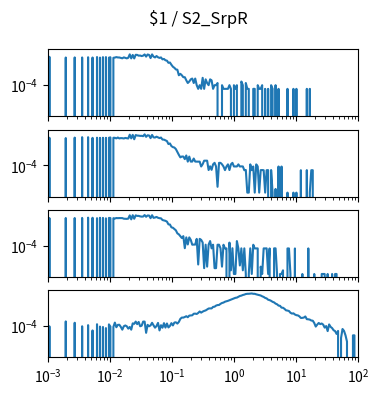

The matplotlib source for this figure: (Note: this script raises an exception after producing the figure.)
import matplotlib.pyplot as plt
import numpy as np

num_plots = 4

fig, ax = plt.subplots(num_plots, 1, sharex=True, sharey=True)
fig.set_size_inches(4, 1*num_plots)

fig.suptitle("$1 / S2_SrpR")

for a in ax:
    a.set_xscale('log')
    a.set_yscale('log')
    a.set_xlim(1.000000e-03, 1.000000e+02)

ax[0].plot([1.000000e-03,1.056818e-03,1.116863e-03,1.180321e-03,1.247384e-03,1.318257e-03,1.393157e-03,1.472313e-03,1.555966e-03,1.644372e-03,1.737801e-03,1.836538e-03,1.940886e-03,2.051162e-03,2.167704e-03,2.290868e-03,2.421029e-03,2.558586e-03,2.703958e-03,2.857591e-03,3.019952e-03,3.191538e-03,3.372873e-03,3.564511e-03,3.767038e-03,3.981072e-03,4.207266e-03,4.446313e-03,4.698941e-03,4.965923e-03,5.248075e-03,5.546257e-03,5.861382e-03,6.194411e-03,6.546362e-03,6.918310e-03,7.311391e-03,7.726806e-03,8.165824e-03,8.629785e-03,9.120108e-03,9.638290e-03,1.018591e-02,1.076465e-02,1.137627e-02,1.202264e-02,1.270574e-02,1.342765e-02,1.419058e-02,1.499685e-02,1.584893e-02,1.674943e-02,1.770109e-02,1.870682e-02,1.976970e-02,2.089296e-02,2.208005e-02,2.333458e-02,2.466039e-02,2.606154e-02,2.754229e-02,2.910717e-02,3.076097e-02,3.250873e-02,3.435579e-02,3.630781e-02,3.837072e-02,4.055085e-02,4.285485e-02,4.528976e-02,4.786301e-02,5.058247e-02,5.345644e-02,5.649370e-02,5.970353e-02,6.309573e-02,6.668068e-02,7.046931e-02,7.447320e-02,7.870458e-02,8.317638e-02,8.790225e-02,9.289664e-02,9.817479e-02,1.037528e-01,1.096478e-01,1.158777e-01,1.224616e-01,1.294196e-01,1.367729e-01,1.445440e-01,1.527566e-01,1.614359e-01,1.706082e-01,1.803018e-01,1.905461e-01,2.013724e-01,2.128139e-01,2.249055e-01,2.376840e-01,2.511886e-01,2.654606e-01,2.805434e-01,2.964831e-01,3.133286e-01,3.311311e-01,3.499452e-01,3.698282e-01,3.908409e-01,4.130475e-01,4.365158e-01,4.613176e-01,4.875285e-01,5.152286e-01,5.445027e-01,5.754399e-01,6.081350e-01,6.426877e-01,6.792036e-01,7.177943e-01,7.585776e-01,8.016781e-01,8.472274e-01,8.953648e-01,9.462372e-01,1.000000e+00,1.056818e+00,1.116863e+00,1.180321e+00,1.247384e+00,1.318257e+00,1.393157e+00,1.472313e+00,1.555966e+00,1.644372e+00,1.737801e+00,1.836538e+00,1.940886e+00,2.051162e+00,2.167704e+00,2.290868e+00,2.421029e+00,2.558586e+00,2.703958e+00,2.857591e+00,3.019952e+00,3.191538e+00,3.372873e+00,3.564511e+00,3.767038e+00,3.981072e+00,4.207266e+00,4.446313e+00,4.698941e+00,4.965923e+00,5.248075e+00,5.546257e+00,5.861382e+00,6.194411e+00,6.546362e+00,6.918310e+00,7.311391e+00,7.726806e+00,8.165824e+00,8.629785e+00,9.120108e+00,9.638290e+00,1.018591e+01,1.076465e+01,1.137627e+01,1.202264e+01,1.270574e+01,1.342765e+01,1.419058e+01,1.499685e+01,1.584893e+01,1.674943e+01,1.770109e+01,1.870682e+01,1.976970e+01,2.089296e+01,2.208005e+01,2.333458e+01,2.466039e+01,2.606154e+01,2.754229e+01,2.910717e+01,3.076097e+01,3.250873e+01,3.435579e+01,3.630781e+01,3.837072e+01,4.055085e+01,4.285485e+01,4.528976e+01,4.786301e+01,5.058247e+01,5.345644e+01,5.649370e+01,5.970353e+01,6.309573e+01,6.668068e+01,7.046931e+01,7.447320e+01,7.870458e+01,8.317638e+01,8.790225e+01,9.289664e+01,9.817479e+01,1.037528e+02,1.096478e+02,1.158777e+02,1.224616e+02,1.294196e+02,1.367729e+02,1.445440e+02,1.527566e+02,1.614359e+02,1.706082e+02,1.803018e+02,1.905461e+02,2.013724e+02,2.128139e+02,2.249055e+02,2.376840e+02,2.511886e+02,2.654606e+02,2.805434e+02,2.964831e+02,3.133286e+02,3.311311e+02,3.499452e+02,3.698282e+02,3.908409e+02,4.130475e+02,4.365158e+02,4.613176e+02,4.875285e+02,5.152286e+02,5.445027e+02,5.754399e+02,6.081350e+02,6.426877e+02,6.792036e+02,7.177943e+02,7.585776e+02,8.016781e+02,8.472274e+02,8.953648e+02,9.462372e+02,], [0.000000e+00,1.990472e-02,0.000000e+00,0.000000e+00,0.000000e+00,0.000000e+00,0.000000e+00,0.000000e+00,0.000000e+00,0.000000e+00,0.000000e+00,0.000000e+00,1.745201e-02,0.000000e+00,0.000000e+00,0.000000e+00,0.000000e+00,0.000000e+00,1.778218e-02,0.000000e+00,0.000000e+00,0.000000e+00,0.000000e+00,1.764068e-02,0.000000e+00,0.000000e+00,0.000000e+00,1.834819e-02,0.000000e+00,0.000000e+00,1.745201e-02,0.000000e+00,0.000000e+00,1.915004e-02,0.000000e+00,1.712183e-02,0.000000e+00,1.877270e-02,0.000000e+00,1.886703e-02,0.000000e+00,1.693316e-02,1.834819e-02,0.000000e+00,1.646149e-02,1.726334e-02,1.881987e-02,1.764068e-02,1.749917e-02,1.603698e-02,1.499929e-02,1.792368e-02,1.622565e-02,1.490496e-02,1.650866e-02,3.164945e-02,1.481062e-02,2.839489e-02,1.466912e-02,2.905523e-02,2.858356e-02,2.476298e-02,2.532899e-02,2.292345e-02,2.476298e-02,3.122494e-02,2.070657e-02,3.080043e-02,2.834772e-02,1.570681e-02,3.146078e-02,2.056507e-02,1.768784e-02,2.311212e-02,1.815952e-02,1.627282e-02,1.773501e-02,1.235791e-02,1.325409e-02,1.032970e-02,9.669355e-03,6.414792e-03,6.792132e-03,4.433753e-03,3.065893e-03,2.499882e-03,1.839536e-03,1.745201e-03,6.131786e-04,8.018490e-04,6.131786e-04,4.245083e-04,4.245083e-04,2.358379e-04,1.415028e-04,1.886703e-04,2.830055e-04,3.301731e-04,1.415028e-04,3.301731e-04,9.433517e-05,4.716759e-05,9.433517e-05,4.716759e-05,3.773407e-04,4.716759e-05,2.830055e-04,1.415028e-04,9.433517e-05,2.830055e-04,2.358379e-04,4.716759e-05,9.433517e-05,9.433517e-05,1.415028e-04,0.000000e+00,0.000000e+00,9.433517e-05,4.716759e-05,4.716759e-05,4.716759e-05,4.716759e-05,9.433517e-05,4.716759e-05,0.000000e+00,9.433517e-05,4.716759e-05,9.433517e-05,0.000000e+00,0.000000e+00,1.886703e-04,9.433517e-05,0.000000e+00,1.415028e-04,4.716759e-05,4.716759e-05,0.000000e+00,0.000000e+00,4.716759e-05,4.716759e-05,0.000000e+00,9.433517e-05,4.716759e-05,4.716759e-05,9.433517e-05,0.000000e+00,4.716759e-05,0.000000e+00,4.716759e-05,0.000000e+00,9.433517e-05,4.716759e-05,0.000000e+00,9.433517e-05,0.000000e+00,4.716759e-05,0.000000e+00,0.000000e+00,0.000000e+00,0.000000e+00,0.000000e+00,4.716759e-05,0.000000e+00,0.000000e+00,0.000000e+00,4.716759e-05,0.000000e+00,4.716759e-05,0.000000e+00,0.000000e+00,0.000000e+00,0.000000e+00,0.000000e+00,0.000000e+00,4.716759e-05,0.000000e+00,4.716759e-05,0.000000e+00,0.000000e+00,0.000000e+00,0.000000e+00,0.000000e+00,0.000000e+00,0.000000e+00,0.000000e+00,0.000000e+00,0.000000e+00,0.000000e+00,0.000000e+00,0.000000e+00,0.000000e+00,0.000000e+00,0.000000e+00,0.000000e+00,0.000000e+00,0.000000e+00,0.000000e+00,0.000000e+00,0.000000e+00,0.000000e+00,0.000000e+00,0.000000e+00,0.000000e+00,0.000000e+00,0.000000e+00,0.000000e+00,0.000000e+00,0.000000e+00,0.000000e+00,0.000000e+00,0.000000e+00,0.000000e+00,0.000000e+00,0.000000e+00,0.000000e+00,0.000000e+00,0.000000e+00,0.000000e+00,0.000000e+00,0.000000e+00,0.000000e+00,0.000000e+00,0.000000e+00,0.000000e+00,0.000000e+00,0.000000e+00,0.000000e+00,0.000000e+00,0.000000e+00,0.000000e+00,0.000000e+00,0.000000e+00,0.000000e+00,0.000000e+00,0.000000e+00,0.000000e+00,0.000000e+00,0.000000e+00,0.000000e+00,0.000000e+00,0.000000e+00,0.000000e+00,0.000000e+00,0.000000e+00,0.000000e+00,0.000000e+00,0.000000e+00,0.000000e+00,0.000000e+00,0.000000e+00,])
ax[1].plot([1.000000e-03,1.056818e-03,1.116863e-03,1.180321e-03,1.247384e-03,1.318257e-03,1.393157e-03,1.472313e-03,1.555966e-03,1.644372e-03,1.737801e-03,1.836538e-03,1.940886e-03,2.051162e-03,2.167704e-03,2.290868e-03,2.421029e-03,2.558586e-03,2.703958e-03,2.857591e-03,3.019952e-03,3.191538e-03,3.372873e-03,3.564511e-03,3.767038e-03,3.981072e-03,4.207266e-03,4.446313e-03,4.698941e-03,4.965923e-03,5.248075e-03,5.546257e-03,5.861382e-03,6.194411e-03,6.546362e-03,6.918310e-03,7.311391e-03,7.726806e-03,8.165824e-03,8.629785e-03,9.120108e-03,9.638290e-03,1.018591e-02,1.076465e-02,1.137627e-02,1.202264e-02,1.270574e-02,1.342765e-02,1.419058e-02,1.499685e-02,1.584893e-02,1.674943e-02,1.770109e-02,1.870682e-02,1.976970e-02,2.089296e-02,2.208005e-02,2.333458e-02,2.466039e-02,2.606154e-02,2.754229e-02,2.910717e-02,3.076097e-02,3.250873e-02,3.435579e-02,3.630781e-02,3.837072e-02,4.055085e-02,4.285485e-02,4.528976e-02,4.786301e-02,5.058247e-02,5.345644e-02,5.649370e-02,5.970353e-02,6.309573e-02,6.668068e-02,7.046931e-02,7.447320e-02,7.870458e-02,8.317638e-02,8.790225e-02,9.289664e-02,9.817479e-02,1.037528e-01,1.096478e-01,1.158777e-01,1.224616e-01,1.294196e-01,1.367729e-01,1.445440e-01,1.527566e-01,1.614359e-01,1.706082e-01,1.803018e-01,1.905461e-01,2.013724e-01,2.128139e-01,2.249055e-01,2.376840e-01,2.511886e-01,2.654606e-01,2.805434e-01,2.964831e-01,3.133286e-01,3.311311e-01,3.499452e-01,3.698282e-01,3.908409e-01,4.130475e-01,4.365158e-01,4.613176e-01,4.875285e-01,5.152286e-01,5.445027e-01,5.754399e-01,6.081350e-01,6.426877e-01,6.792036e-01,7.177943e-01,7.585776e-01,8.016781e-01,8.472274e-01,8.953648e-01,9.462372e-01,1.000000e+00,1.056818e+00,1.116863e+00,1.180321e+00,1.247384e+00,1.318257e+00,1.393157e+00,1.472313e+00,1.555966e+00,1.644372e+00,1.737801e+00,1.836538e+00,1.940886e+00,2.051162e+00,2.167704e+00,2.290868e+00,2.421029e+00,2.558586e+00,2.703958e+00,2.857591e+00,3.019952e+00,3.191538e+00,3.372873e+00,3.564511e+00,3.767038e+00,3.981072e+00,4.207266e+00,4.446313e+00,4.698941e+00,4.965923e+00,5.248075e+00,5.546257e+00,5.861382e+00,6.194411e+00,6.546362e+00,6.918310e+00,7.311391e+00,7.726806e+00,8.165824e+00,8.629785e+00,9.120108e+00,9.638290e+00,1.018591e+01,1.076465e+01,1.137627e+01,1.202264e+01,1.270574e+01,1.342765e+01,1.419058e+01,1.499685e+01,1.584893e+01,1.674943e+01,1.770109e+01,1.870682e+01,1.976970e+01,2.089296e+01,2.208005e+01,2.333458e+01,2.466039e+01,2.606154e+01,2.754229e+01,2.910717e+01,3.076097e+01,3.250873e+01,3.435579e+01,3.630781e+01,3.837072e+01,4.055085e+01,4.285485e+01,4.528976e+01,4.786301e+01,5.058247e+01,5.345644e+01,5.649370e+01,5.970353e+01,6.309573e+01,6.668068e+01,7.046931e+01,7.447320e+01,7.870458e+01,8.317638e+01,8.790225e+01,9.289664e+01,9.817479e+01,1.037528e+02,1.096478e+02,1.158777e+02,1.224616e+02,1.294196e+02,1.367729e+02,1.445440e+02,1.527566e+02,1.614359e+02,1.706082e+02,1.803018e+02,1.905461e+02,2.013724e+02,2.128139e+02,2.249055e+02,2.376840e+02,2.511886e+02,2.654606e+02,2.805434e+02,2.964831e+02,3.133286e+02,3.311311e+02,3.499452e+02,3.698282e+02,3.908409e+02,4.130475e+02,4.365158e+02,4.613176e+02,4.875285e+02,5.152286e+02,5.445027e+02,5.754399e+02,6.081350e+02,6.426877e+02,6.792036e+02,7.177943e+02,7.585776e+02,8.016781e+02,8.472274e+02,8.953648e+02,9.462372e+02,], [0.000000e+00,1.775430e-02,0.000000e+00,0.000000e+00,0.000000e+00,0.000000e+00,0.000000e+00,0.000000e+00,0.000000e+00,0.000000e+00,0.000000e+00,0.000000e+00,1.674958e-02,0.000000e+00,0.000000e+00,0.000000e+00,0.000000e+00,0.000000e+00,1.831390e-02,0.000000e+00,0.000000e+00,0.000000e+00,0.000000e+00,1.987254e-02,0.000000e+00,0.000000e+00,0.000000e+00,1.980303e-02,0.000000e+00,0.000000e+00,1.745173e-02,0.000000e+00,0.000000e+00,1.797927e-02,0.000000e+00,1.740875e-02,0.000000e+00,1.774068e-02,0.000000e+00,1.762479e-02,0.000000e+00,1.760153e-02,1.898385e-02,0.000000e+00,1.775189e-02,1.756649e-02,1.579082e-02,1.862426e-02,1.565791e-02,1.669355e-02,1.640801e-02,1.558500e-02,1.708591e-02,1.628985e-02,1.556797e-02,3.166561e-02,1.585962e-02,3.088530e-02,1.340037e-02,2.952794e-02,2.702572e-02,2.655067e-02,2.530920e-02,2.555332e-02,2.397610e-02,3.380598e-02,2.104067e-02,2.837868e-02,2.725693e-02,1.661156e-02,3.022003e-02,1.904953e-02,1.854681e-02,2.169374e-02,1.882555e-02,1.669639e-02,1.850837e-02,1.259240e-02,1.252516e-02,1.089063e-02,9.478378e-03,5.421343e-03,6.089028e-03,3.681134e-03,3.040542e-03,2.799682e-03,2.089584e-03,1.191251e-03,7.095308e-04,4.387402e-04,5.144878e-04,5.122183e-04,3.171753e-04,6.269745e-04,1.967452e-04,5.093813e-04,1.984473e-04,1.990147e-04,3.527796e-04,1.990147e-04,1.961778e-04,1.956104e-04,1.961778e-04,7.858459e-05,1.215649e-04,2.346190e-04,2.374559e-04,2.357538e-04,4.014338e-05,8.142153e-05,4.184554e-05,1.175932e-04,1.571692e-04,7.915198e-05,1.702166e-06,1.560344e-04,1.560344e-04,1.181606e-04,7.858459e-05,3.957599e-05,7.858459e-05,1.175932e-04,4.014338e-05,1.175932e-04,1.560344e-04,7.915198e-05,7.858459e-05,7.915198e-05,1.170258e-04,7.801720e-05,8.028675e-05,7.915198e-05,3.900860e-05,4.071077e-05,5.673886e-07,5.673886e-07,1.170258e-04,3.900860e-05,7.858459e-05,5.673886e-07,1.170258e-04,7.915198e-05,5.673886e-07,3.957599e-05,4.014338e-05,3.900860e-05,5.673886e-07,3.900860e-05,3.957599e-05,0.000000e+00,4.014338e-05,5.673886e-07,0.000000e+00,1.134777e-06,0.000000e+00,7.858459e-05,0.000000e+00,7.801720e-05,0.000000e+00,0.000000e+00,0.000000e+00,5.673886e-07,0.000000e+00,0.000000e+00,0.000000e+00,5.673886e-07,0.000000e+00,5.673886e-07,0.000000e+00,0.000000e+00,3.900860e-05,0.000000e+00,0.000000e+00,0.000000e+00,3.957599e-05,0.000000e+00,5.673886e-07,3.900860e-05,3.900860e-05,0.000000e+00,0.000000e+00,0.000000e+00,0.000000e+00,0.000000e+00,0.000000e+00,0.000000e+00,0.000000e+00,0.000000e+00,0.000000e+00,0.000000e+00,0.000000e+00,0.000000e+00,0.000000e+00,0.000000e+00,0.000000e+00,0.000000e+00,0.000000e+00,0.000000e+00,0.000000e+00,0.000000e+00,0.000000e+00,0.000000e+00,0.000000e+00,0.000000e+00,0.000000e+00,0.000000e+00,0.000000e+00,0.000000e+00,0.000000e+00,0.000000e+00,0.000000e+00,0.000000e+00,0.000000e+00,0.000000e+00,0.000000e+00,0.000000e+00,0.000000e+00,0.000000e+00,0.000000e+00,0.000000e+00,0.000000e+00,0.000000e+00,0.000000e+00,0.000000e+00,0.000000e+00,0.000000e+00,0.000000e+00,0.000000e+00,0.000000e+00,0.000000e+00,0.000000e+00,0.000000e+00,0.000000e+00,0.000000e+00,0.000000e+00,0.000000e+00,0.000000e+00,0.000000e+00,0.000000e+00,0.000000e+00,0.000000e+00,0.000000e+00,0.000000e+00,0.000000e+00,0.000000e+00,0.000000e+00,0.000000e+00,0.000000e+00,0.000000e+00,0.000000e+00,])
ax[2].plot([1.000000e-03,1.056818e-03,1.116863e-03,1.180321e-03,1.247384e-03,1.318257e-03,1.393157e-03,1.472313e-03,1.555966e-03,1.644372e-03,1.737801e-03,1.836538e-03,1.940886e-03,2.051162e-03,2.167704e-03,2.290868e-03,2.421029e-03,2.558586e-03,2.703958e-03,2.857591e-03,3.019952e-03,3.191538e-03,3.372873e-03,3.564511e-03,3.767038e-03,3.981072e-03,4.207266e-03,4.446313e-03,4.698941e-03,4.965923e-03,5.248075e-03,5.546257e-03,5.861382e-03,6.194411e-03,6.546362e-03,6.918310e-03,7.311391e-03,7.726806e-03,8.165824e-03,8.629785e-03,9.120108e-03,9.638290e-03,1.018591e-02,1.076465e-02,1.137627e-02,1.202264e-02,1.270574e-02,1.342765e-02,1.419058e-02,1.499685e-02,1.584893e-02,1.674943e-02,1.770109e-02,1.870682e-02,1.976970e-02,2.089296e-02,2.208005e-02,2.333458e-02,2.466039e-02,2.606154e-02,2.754229e-02,2.910717e-02,3.076097e-02,3.250873e-02,3.435579e-02,3.630781e-02,3.837072e-02,4.055085e-02,4.285485e-02,4.528976e-02,4.786301e-02,5.058247e-02,5.345644e-02,5.649370e-02,5.970353e-02,6.309573e-02,6.668068e-02,7.046931e-02,7.447320e-02,7.870458e-02,8.317638e-02,8.790225e-02,9.289664e-02,9.817479e-02,1.037528e-01,1.096478e-01,1.158777e-01,1.224616e-01,1.294196e-01,1.367729e-01,1.445440e-01,1.527566e-01,1.614359e-01,1.706082e-01,1.803018e-01,1.905461e-01,2.013724e-01,2.128139e-01,2.249055e-01,2.376840e-01,2.511886e-01,2.654606e-01,2.805434e-01,2.964831e-01,3.133286e-01,3.311311e-01,3.499452e-01,3.698282e-01,3.908409e-01,4.130475e-01,4.365158e-01,4.613176e-01,4.875285e-01,5.152286e-01,5.445027e-01,5.754399e-01,6.081350e-01,6.426877e-01,6.792036e-01,7.177943e-01,7.585776e-01,8.016781e-01,8.472274e-01,8.953648e-01,9.462372e-01,1.000000e+00,1.056818e+00,1.116863e+00,1.180321e+00,1.247384e+00,1.318257e+00,1.393157e+00,1.472313e+00,1.555966e+00,1.644372e+00,1.737801e+00,1.836538e+00,1.940886e+00,2.051162e+00,2.167704e+00,2.290868e+00,2.421029e+00,2.558586e+00,2.703958e+00,2.857591e+00,3.019952e+00,3.191538e+00,3.372873e+00,3.564511e+00,3.767038e+00,3.981072e+00,4.207266e+00,4.446313e+00,4.698941e+00,4.965923e+00,5.248075e+00,5.546257e+00,5.861382e+00,6.194411e+00,6.546362e+00,6.918310e+00,7.311391e+00,7.726806e+00,8.165824e+00,8.629785e+00,9.120108e+00,9.638290e+00,1.018591e+01,1.076465e+01,1.137627e+01,1.202264e+01,1.270574e+01,1.342765e+01,1.419058e+01,1.499685e+01,1.584893e+01,1.674943e+01,1.770109e+01,1.870682e+01,1.976970e+01,2.089296e+01,2.208005e+01,2.333458e+01,2.466039e+01,2.606154e+01,2.754229e+01,2.910717e+01,3.076097e+01,3.250873e+01,3.435579e+01,3.630781e+01,3.837072e+01,4.055085e+01,4.285485e+01,4.528976e+01,4.786301e+01,5.058247e+01,5.345644e+01,5.649370e+01,5.970353e+01,6.309573e+01,6.668068e+01,7.046931e+01,7.447320e+01,7.870458e+01,8.317638e+01,8.790225e+01,9.289664e+01,9.817479e+01,1.037528e+02,1.096478e+02,1.158777e+02,1.224616e+02,1.294196e+02,1.367729e+02,1.445440e+02,1.527566e+02,1.614359e+02,1.706082e+02,1.803018e+02,1.905461e+02,2.013724e+02,2.128139e+02,2.249055e+02,2.376840e+02,2.511886e+02,2.654606e+02,2.805434e+02,2.964831e+02,3.133286e+02,3.311311e+02,3.499452e+02,3.698282e+02,3.908409e+02,4.130475e+02,4.365158e+02,4.613176e+02,4.875285e+02,5.152286e+02,5.445027e+02,5.754399e+02,6.081350e+02,6.426877e+02,6.792036e+02,7.177943e+02,7.585776e+02,8.016781e+02,8.472274e+02,8.953648e+02,9.462372e+02,], [0.000000e+00,1.798971e-02,0.000000e+00,0.000000e+00,0.000000e+00,0.000000e+00,0.000000e+00,0.000000e+00,0.000000e+00,0.000000e+00,0.000000e+00,0.000000e+00,1.815084e-02,0.000000e+00,0.000000e+00,0.000000e+00,0.000000e+00,0.000000e+00,1.808292e-02,0.000000e+00,0.000000e+00,0.000000e+00,0.000000e+00,1.832414e-02,0.000000e+00,0.000000e+00,0.000000e+00,1.937613e-02,0.000000e+00,0.000000e+00,1.896302e-02,0.000000e+00,0.000000e+00,1.756208e-02,0.000000e+00,1.890400e-02,0.000000e+00,1.837004e-02,0.000000e+00,1.708433e-02,0.000000e+00,1.841173e-02,1.787355e-02,0.000000e+00,1.751243e-02,1.644966e-02,1.802812e-02,1.762531e-02,1.795927e-02,1.777707e-02,1.782391e-02,1.592601e-02,1.551102e-02,1.539018e-02,1.614240e-02,2.979160e-02,1.405622e-02,3.088528e-02,1.579767e-02,2.981970e-02,2.688059e-02,2.706747e-02,2.467731e-02,2.355131e-02,2.395178e-02,3.171806e-02,2.269745e-02,2.937989e-02,2.860237e-02,1.759815e-02,3.071525e-02,1.862765e-02,1.990306e-02,2.224499e-02,1.878597e-02,1.747730e-02,1.704076e-02,1.237238e-02,1.140516e-02,1.062202e-02,9.164879e-03,5.471199e-03,5.294618e-03,3.123655e-03,2.885716e-03,2.230447e-03,1.763936e-03,1.001874e-03,8.290399e-04,5.906325e-04,4.149883e-04,5.911009e-04,6.088976e-05,4.693213e-04,1.227162e-04,4.679163e-04,2.932087e-04,1.175645e-04,1.203745e-04,1.203745e-04,3.517568e-04,2.810017e-06,3.536302e-04,2.932087e-04,1.775176e-04,1.405009e-06,1.180328e-04,1.873345e-06,1.180328e-04,2.341923e-04,5.901642e-05,1.180328e-04,1.405009e-06,1.405009e-06,1.166278e-04,1.175645e-04,5.948476e-05,1.873345e-06,1.166278e-04,5.854808e-05,5.901642e-05,0.000000e+00,1.747076e-04,9.366725e-07,6.042143e-05,4.683362e-07,4.683362e-07,2.327873e-04,5.807975e-05,2.341681e-06,5.901642e-05,9.366725e-07,5.901642e-05,4.683362e-07,0.000000e+00,4.683362e-07,5.948476e-05,4.683362e-07,1.170962e-04,5.807975e-05,5.807975e-05,5.854808e-05,0.000000e+00,1.873345e-06,4.683362e-07,5.854808e-05,5.807975e-05,5.901642e-05,4.683362e-07,5.807975e-05,0.000000e+00,0.000000e+00,5.901642e-05,5.901642e-05,4.683362e-07,0.000000e+00,4.683362e-07,4.683362e-07,9.366725e-07,0.000000e+00,0.000000e+00,5.807975e-05,5.807975e-05,4.683362e-07,0.000000e+00,0.000000e+00,5.807975e-05,0.000000e+00,0.000000e+00,0.000000e+00,0.000000e+00,4.683362e-07,0.000000e+00,0.000000e+00,0.000000e+00,5.854808e-05,0.000000e+00,0.000000e+00,0.000000e+00,4.683362e-07,0.000000e+00,0.000000e+00,0.000000e+00,0.000000e+00,4.683362e-07,4.683362e-07,4.683362e-07,0.000000e+00,4.683362e-07,0.000000e+00,0.000000e+00,4.683362e-07,0.000000e+00,4.683362e-07,4.683362e-07,0.000000e+00,0.000000e+00,0.000000e+00,0.000000e+00,0.000000e+00,0.000000e+00,0.000000e+00,0.000000e+00,0.000000e+00,0.000000e+00,0.000000e+00,0.000000e+00,0.000000e+00,0.000000e+00,0.000000e+00,0.000000e+00,0.000000e+00,0.000000e+00,0.000000e+00,0.000000e+00,0.000000e+00,0.000000e+00,0.000000e+00,0.000000e+00,0.000000e+00,0.000000e+00,0.000000e+00,0.000000e+00,0.000000e+00,0.000000e+00,0.000000e+00,0.000000e+00,0.000000e+00,0.000000e+00,0.000000e+00,0.000000e+00,0.000000e+00,0.000000e+00,0.000000e+00,0.000000e+00,0.000000e+00,0.000000e+00,0.000000e+00,0.000000e+00,0.000000e+00,0.000000e+00,0.000000e+00,0.000000e+00,0.000000e+00,0.000000e+00,0.000000e+00,0.000000e+00,0.000000e+00,0.000000e+00,0.000000e+00,])
ax[3].plot([1.000000e-03,1.056818e-03,1.116863e-03,1.180321e-03,1.247384e-03,1.318257e-03,1.393157e-03,1.472313e-03,1.555966e-03,1.644372e-03,1.737801e-03,1.836538e-03,1.940886e-03,2.051162e-03,2.167704e-03,2.290868e-03,2.421029e-03,2.558586e-03,2.703958e-03,2.857591e-03,3.019952e-03,3.191538e-03,3.372873e-03,3.564511e-03,3.767038e-03,3.981072e-03,4.207266e-03,4.446313e-03,4.698941e-03,4.965923e-03,5.248075e-03,5.546257e-03,5.861382e-03,6.194411e-03,6.546362e-03,6.918310e-03,7.311391e-03,7.726806e-03,8.165824e-03,8.629785e-03,9.120108e-03,9.638290e-03,1.018591e-02,1.076465e-02,1.137627e-02,1.202264e-02,1.270574e-02,1.342765e-02,1.419058e-02,1.499685e-02,1.584893e-02,1.674943e-02,1.770109e-02,1.870682e-02,1.976970e-02,2.089296e-02,2.208005e-02,2.333458e-02,2.466039e-02,2.606154e-02,2.754229e-02,2.910717e-02,3.076097e-02,3.250873e-02,3.435579e-02,3.630781e-02,3.837072e-02,4.055085e-02,4.285485e-02,4.528976e-02,4.786301e-02,5.058247e-02,5.345644e-02,5.649370e-02,5.970353e-02,6.309573e-02,6.668068e-02,7.046931e-02,7.447320e-02,7.870458e-02,8.317638e-02,8.790225e-02,9.289664e-02,9.817479e-02,1.037528e-01,1.096478e-01,1.158777e-01,1.224616e-01,1.294196e-01,1.367729e-01,1.445440e-01,1.527566e-01,1.614359e-01,1.706082e-01,1.803018e-01,1.905461e-01,2.013724e-01,2.128139e-01,2.249055e-01,2.376840e-01,2.511886e-01,2.654606e-01,2.805434e-01,2.964831e-01,3.133286e-01,3.311311e-01,3.499452e-01,3.698282e-01,3.908409e-01,4.130475e-01,4.365158e-01,4.613176e-01,4.875285e-01,5.152286e-01,5.445027e-01,5.754399e-01,6.081350e-01,6.426877e-01,6.792036e-01,7.177943e-01,7.585776e-01,8.016781e-01,8.472274e-01,8.953648e-01,9.462372e-01,1.000000e+00,1.056818e+00,1.116863e+00,1.180321e+00,1.247384e+00,1.318257e+00,1.393157e+00,1.472313e+00,1.555966e+00,1.644372e+00,1.737801e+00,1.836538e+00,1.940886e+00,2.051162e+00,2.167704e+00,2.290868e+00,2.421029e+00,2.558586e+00,2.703958e+00,2.857591e+00,3.019952e+00,3.191538e+00,3.372873e+00,3.564511e+00,3.767038e+00,3.981072e+00,4.207266e+00,4.446313e+00,4.698941e+00,4.965923e+00,5.248075e+00,5.546257e+00,5.861382e+00,6.194411e+00,6.546362e+00,6.918310e+00,7.311391e+00,7.726806e+00,8.165824e+00,8.629785e+00,9.120108e+00,9.638290e+00,1.018591e+01,1.076465e+01,1.137627e+01,1.202264e+01,1.270574e+01,1.342765e+01,1.419058e+01,1.499685e+01,1.584893e+01,1.674943e+01,1.770109e+01,1.870682e+01,1.976970e+01,2.089296e+01,2.208005e+01,2.333458e+01,2.466039e+01,2.606154e+01,2.754229e+01,2.910717e+01,3.076097e+01,3.250873e+01,3.435579e+01,3.630781e+01,3.837072e+01,4.055085e+01,4.285485e+01,4.528976e+01,4.786301e+01,5.058247e+01,5.345644e+01,5.649370e+01,5.970353e+01,6.309573e+01,6.668068e+01,7.046931e+01,7.447320e+01,7.870458e+01,8.317638e+01,8.790225e+01,9.289664e+01,9.817479e+01,1.037528e+02,1.096478e+02,1.158777e+02,1.224616e+02,1.294196e+02,1.367729e+02,1.445440e+02,1.527566e+02,1.614359e+02,1.706082e+02,1.803018e+02,1.905461e+02,2.013724e+02,2.128139e+02,2.249055e+02,2.376840e+02,2.511886e+02,2.654606e+02,2.805434e+02,2.964831e+02,3.133286e+02,3.311311e+02,3.499452e+02,3.698282e+02,3.908409e+02,4.130475e+02,4.365158e+02,4.613176e+02,4.875285e+02,5.152286e+02,5.445027e+02,5.754399e+02,6.081350e+02,6.426877e+02,6.792036e+02,7.177943e+02,7.585776e+02,8.016781e+02,8.472274e+02,8.953648e+02,9.462372e+02,], [0.000000e+00,9.332684e-05,0.000000e+00,0.000000e+00,0.000000e+00,0.000000e+00,0.000000e+00,0.000000e+00,0.000000e+00,0.000000e+00,0.000000e+00,0.000000e+00,2.336423e-04,0.000000e+00,0.000000e+00,0.000000e+00,0.000000e+00,0.000000e+00,1.815050e-04,0.000000e+00,0.000000e+00,0.000000e+00,0.000000e+00,9.332684e-05,0.000000e+00,0.000000e+00,0.000000e+00,1.153714e-04,0.000000e+00,0.000000e+00,4.263931e-05,0.000000e+00,0.000000e+00,1.374159e-04,0.000000e+00,8.817815e-05,0.000000e+00,8.157970e-05,0.000000e+00,6.613361e-05,0.000000e+00,1.337170e-04,8.817815e-05,0.000000e+00,8.302946e-05,1.866537e-04,7.788076e-05,1.219698e-04,1.242190e-04,8.302946e-05,4.923777e-05,9.332684e-05,1.087729e-04,9.332684e-05,5.953516e-05,8.157970e-05,4.923777e-05,1.617096e-04,1.477133e-04,2.255941e-04,1.403154e-04,2.115977e-04,9.332684e-05,1.036242e-04,2.255941e-04,2.255941e-04,2.719323e-05,1.219698e-04,9.332684e-05,1.102227e-04,1.800552e-04,1.102227e-04,7.128231e-05,9.847554e-05,1.763563e-04,4.263931e-05,1.139216e-04,7.128231e-05,1.683081e-04,7.273207e-05,1.580107e-04,7.498124e-05,9.927495e-05,1.683081e-04,1.095723e-04,1.889029e-04,1.977505e-04,1.551112e-04,2.117468e-04,3.778057e-04,4.828797e-04,4.799802e-04,5.380656e-04,6.225448e-04,5.152216e-04,6.983255e-04,7.136225e-04,7.409648e-04,9.907035e-04,1.016447e-03,9.504624e-04,1.151912e-03,1.522970e-03,1.227543e-03,1.479030e-03,1.697877e-03,1.855237e-03,2.241890e-03,2.659436e-03,2.722968e-03,2.714920e-03,3.614844e-03,3.745810e-03,4.606794e-03,5.101719e-03,5.199693e-03,6.433781e-03,7.566995e-03,8.162496e-03,9.631675e-03,1.035444e-02,1.135864e-02,1.273739e-02,1.460858e-02,1.583168e-02,1.768647e-02,1.997125e-02,2.089498e-02,2.458038e-02,2.832481e-02,3.027888e-02,3.424526e-02,3.671391e-02,4.109753e-02,4.276723e-02,4.310960e-02,4.437859e-02,4.559660e-02,4.278635e-02,4.267053e-02,3.873545e-02,3.623152e-02,3.425890e-02,3.103650e-02,2.661964e-02,2.372595e-02,1.961756e-02,1.793893e-02,1.398870e-02,1.295791e-02,1.131291e-02,9.388886e-03,8.450767e-03,6.711796e-03,5.934587e-03,4.629908e-03,4.424110e-03,3.145174e-03,3.066494e-03,2.505232e-03,1.891833e-03,1.805105e-03,1.658191e-03,1.198304e-03,1.019699e-03,1.079234e-03,8.581381e-04,7.559637e-04,7.258709e-04,6.069497e-04,4.466898e-04,4.569872e-04,4.819312e-04,5.958529e-04,3.570619e-04,3.475639e-04,3.284189e-04,2.762816e-04,2.674340e-04,1.726574e-04,8.817815e-05,1.285683e-04,1.741071e-04,1.403154e-04,1.572113e-04,1.271185e-04,7.273207e-05,9.702578e-05,3.749062e-05,1.322672e-04,8.302946e-05,6.613361e-05,4.408907e-05,3.749062e-05,2.204454e-05,3.894038e-05,0.000000e+00,1.029739e-05,5.583622e-05,3.894038e-05,1.689584e-05,5.148694e-06,0.000000e+00,0.000000e+00,0.000000e+00,1.689584e-05,1.689584e-05,0.000000e+00,0.000000e+00,0.000000e+00,0.000000e+00,0.000000e+00,0.000000e+00,0.000000e+00,0.000000e+00,0.000000e+00,0.000000e+00,0.000000e+00,0.000000e+00,0.000000e+00,0.000000e+00,0.000000e+00,0.000000e+00,0.000000e+00,0.000000e+00,0.000000e+00,0.000000e+00,0.000000e+00,0.000000e+00,0.000000e+00,0.000000e+00,0.000000e+00,0.000000e+00,0.000000e+00,0.000000e+00,0.000000e+00,0.000000e+00,0.000000e+00,0.000000e+00,0.000000e+00,0.000000e+00,0.000000e+00,0.000000e+00,0.000000e+00,0.000000e+00,0.000000e+00,0.000000e+00,0.000000e+00,0.000000e+00,0.000000e+00,])


plt.savefig("/root/output/cytometry_plot_$1_S2_SrpR.png", bbox_inches='tight')
